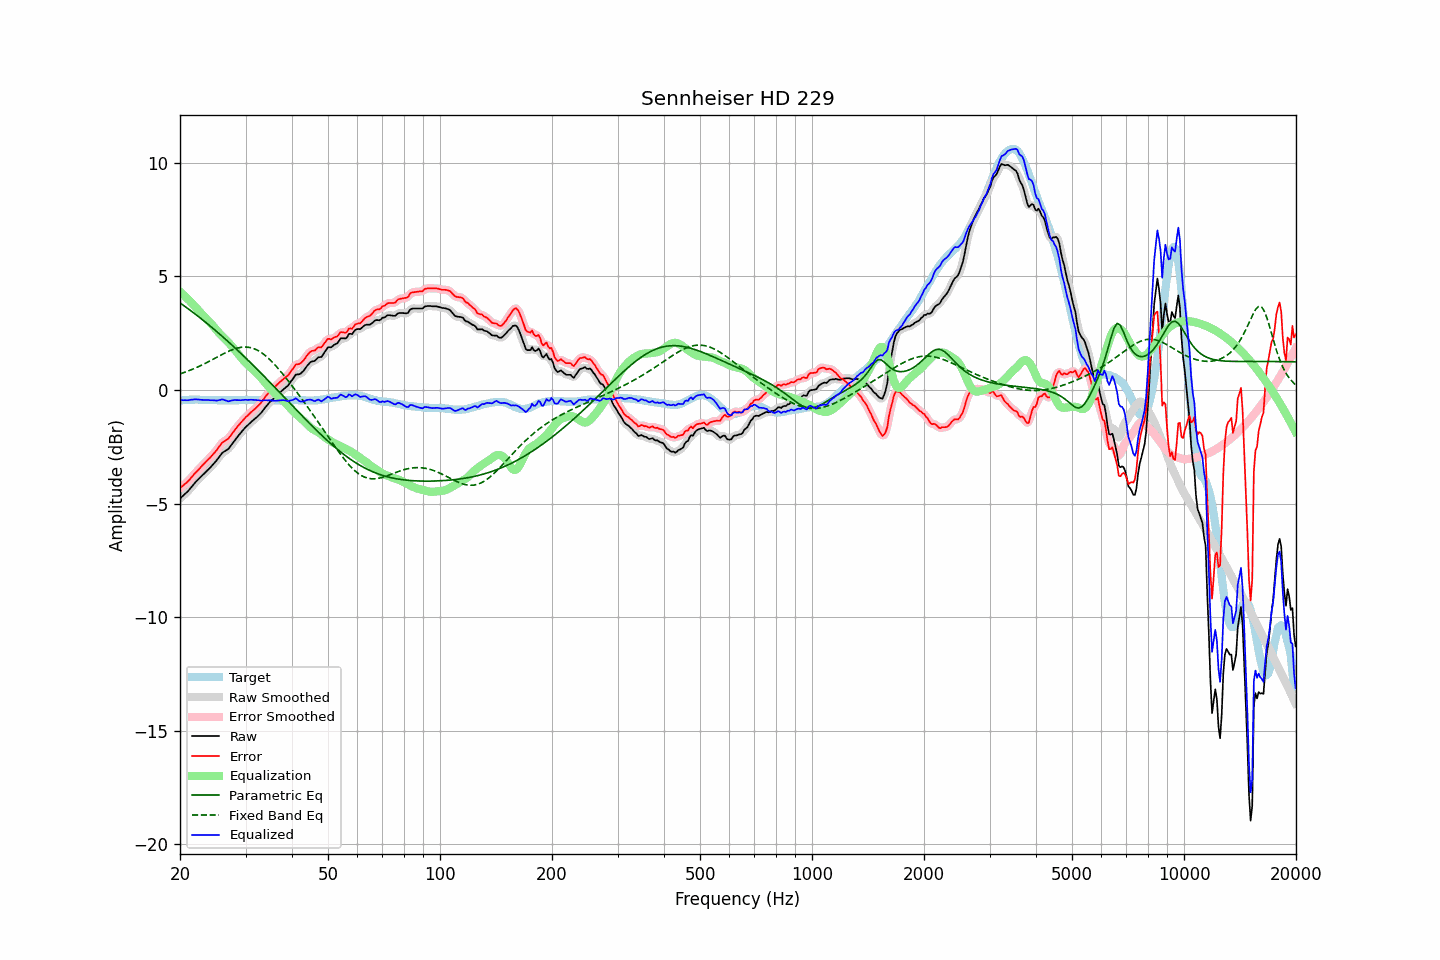

Source data for this figure (header and first rows):
frequency, raw, error, smoothed, error_smoothed, equalization, parametric_eq, fixed_band_eq, equalized_raw, equalized_smoothed, target
20.00, -4.78, -4.32, -4.78, -4.31, 4.33, 3.84, 0.71, -0.45, -0.45, -0.46
20.20, -4.71, -4.26, -4.72, -4.26, 4.27, 3.79, 0.73, -0.45, -0.45, -0.45
20.40, -4.65, -4.21, -4.65, -4.20, 4.20, 3.74, 0.76, -0.45, -0.45, -0.44
20.61, -4.58, -4.14, -4.59, -4.14, 4.14, 3.69, 0.78, -0.45, -0.45, -0.44
20.81, -4.52, -4.09, -4.52, -4.08, 4.07, 3.63, 0.81, -0.45, -0.45, -0.43
21.02, -4.45, -4.02, -4.45, -4.02, 4.00, 3.58, 0.84, -0.45, -0.45, -0.43
21.23, -4.37, -3.95, -4.37, -3.94, 3.93, 3.53, 0.86, -0.44, -0.44, -0.42
21.44, -4.28, -3.86, -4.29, -3.86, 3.86, 3.48, 0.89, -0.42, -0.43, -0.42
21.66, -4.20, -3.78, -4.20, -3.77, 3.78, 3.42, 0.92, -0.42, -0.42, -0.42
21.87, -4.11, -3.69, -4.11, -3.69, 3.70, 3.37, 0.95, -0.41, -0.41, -0.42
22.09, -4.03, -3.62, -4.03, -3.62, 3.62, 3.32, 0.98, -0.41, -0.41, -0.41
22.31, -3.96, -3.55, -3.96, -3.54, 3.54, 3.26, 1.01, -0.42, -0.42, -0.42
22.54, -3.89, -3.47, -3.89, -3.47, 3.47, 3.21, 1.05, -0.43, -0.43, -0.42
22.76, -3.82, -3.39, -3.82, -3.39, 3.39, 3.15, 1.08, -0.43, -0.43, -0.43
22.99, -3.75, -3.32, -3.75, -3.32, 3.32, 3.09, 1.11, -0.43, -0.43, -0.43
23.22, -3.68, -3.25, -3.68, -3.24, 3.24, 3.04, 1.15, -0.44, -0.44, -0.43
23.45, -3.61, -3.17, -3.61, -3.17, 3.17, 2.98, 1.18, -0.44, -0.44, -0.44
23.69, -3.54, -3.10, -3.54, -3.10, 3.10, 2.92, 1.22, -0.44, -0.44, -0.44
23.92, -3.47, -3.03, -3.47, -3.03, 3.03, 2.86, 1.26, -0.44, -0.44, -0.44
24.16, -3.40, -2.96, -3.40, -2.95, 2.95, 2.81, 1.29, -0.45, -0.45, -0.44
24.40, -3.32, -2.88, -3.32, -2.88, 2.87, 2.75, 1.33, -0.45, -0.45, -0.44
24.65, -3.24, -2.80, -3.24, -2.80, 2.79, 2.69, 1.37, -0.46, -0.46, -0.44
24.89, -3.16, -2.72, -3.16, -2.72, 2.70, 2.63, 1.41, -0.46, -0.46, -0.44
25.14, -3.08, -2.64, -3.08, -2.63, 2.61, 2.57, 1.45, -0.47, -0.46, -0.45
25.39, -2.98, -2.52, -2.98, -2.53, 2.53, 2.51, 1.48, -0.45, -0.45, -0.45
25.65, -2.89, -2.44, -2.89, -2.43, 2.45, 2.44, 1.52, -0.44, -0.43, -0.45
25.91, -2.79, -2.34, -2.80, -2.35, 2.38, 2.38, 1.56, -0.41, -0.42, -0.45
26.16, -2.73, -2.28, -2.74, -2.28, 2.31, 2.32, 1.60, -0.42, -0.43, -0.45
26.43, -2.69, -2.24, -2.69, -2.23, 2.24, 2.26, 1.63, -0.45, -0.45, -0.45
26.69, -2.64, -2.19, -2.65, -2.19, 2.17, 2.19, 1.67, -0.47, -0.48, -0.45
26.96, -2.60, -2.15, -2.59, -2.13, 2.10, 2.13, 1.70, -0.50, -0.49, -0.45
27.23, -2.51, -2.06, -2.51, -2.06, 2.03, 2.07, 1.73, -0.48, -0.48, -0.45
27.50, -2.41, -1.96, -2.42, -1.96, 1.95, 2.00, 1.76, -0.46, -0.47, -0.45
27.77, -2.32, -1.87, -2.32, -1.86, 1.87, 1.94, 1.79, -0.45, -0.45, -0.45
28.05, -2.22, -1.77, -2.22, -1.77, 1.78, 1.87, 1.81, -0.44, -0.44, -0.45
28.33, -2.13, -1.68, -2.13, -1.68, 1.69, 1.80, 1.83, -0.44, -0.44, -0.45
28.62, -2.04, -1.59, -2.04, -1.59, 1.59, 1.74, 1.85, -0.45, -0.45, -0.45
28.90, -1.95, -1.51, -1.95, -1.50, 1.51, 1.67, 1.87, -0.45, -0.45, -0.44
29.19, -1.87, -1.43, -1.87, -1.42, 1.42, 1.60, 1.88, -0.45, -0.45, -0.44
29.48, -1.78, -1.34, -1.78, -1.34, 1.34, 1.54, 1.89, -0.44, -0.44, -0.44
29.78, -1.70, -1.27, -1.70, -1.26, 1.27, 1.47, 1.89, -0.44, -0.44, -0.44
30.08, -1.62, -1.19, -1.63, -1.19, 1.19, 1.40, 1.89, -0.43, -0.43, -0.43
30.38, -1.56, -1.13, -1.56, -1.12, 1.12, 1.33, 1.89, -0.44, -0.43, -0.43
30.68, -1.49, -1.06, -1.49, -1.06, 1.06, 1.26, 1.88, -0.43, -0.43, -0.43
30.99, -1.42, -0.99, -1.43, -0.99, 0.99, 1.19, 1.86, -0.43, -0.43, -0.43
31.30, -1.36, -0.93, -1.36, -0.93, 0.93, 1.12, 1.84, -0.43, -0.43, -0.43
31.61, -1.30, -0.87, -1.30, -0.87, 0.87, 1.05, 1.82, -0.43, -0.43, -0.43
31.93, -1.24, -0.81, -1.24, -0.80, 0.80, 0.98, 1.79, -0.44, -0.44, -0.43
32.24, -1.18, -0.74, -1.18, -0.74, 0.73, 0.91, 1.76, -0.45, -0.45, -0.44
32.57, -1.11, -0.67, -1.11, -0.67, 0.66, 0.84, 1.72, -0.46, -0.46, -0.44
32.89, -1.04, -0.60, -1.04, -0.59, 0.58, 0.77, 1.68, -0.46, -0.46, -0.45
33.22, -0.96, -0.51, -0.96, -0.50, 0.49, 0.70, 1.63, -0.47, -0.46, -0.45
33.55, -0.86, -0.41, -0.86, -0.41, 0.40, 0.62, 1.58, -0.46, -0.46, -0.46
33.89, -0.77, -0.31, -0.77, -0.31, 0.32, 0.55, 1.52, -0.45, -0.45, -0.46
34.23, -0.68, -0.22, -0.68, -0.22, 0.23, 0.48, 1.46, -0.45, -0.45, -0.46
34.57, -0.60, -0.14, -0.60, -0.13, 0.15, 0.41, 1.40, -0.45, -0.45, -0.46
34.92, -0.52, -0.06, -0.52, -0.06, 0.07, 0.33, 1.33, -0.45, -0.46, -0.46
35.27, -0.45, 0.01, -0.46, 0.01, -0.01, 0.26, 1.26, -0.46, -0.46, -0.46
35.62, -0.39, 0.07, -0.39, 0.07, -0.08, 0.19, 1.19, -0.47, -0.47, -0.46
35.97, -0.33, 0.13, -0.33, 0.14, -0.15, 0.12, 1.11, -0.48, -0.47, -0.46
... 635 more rows
